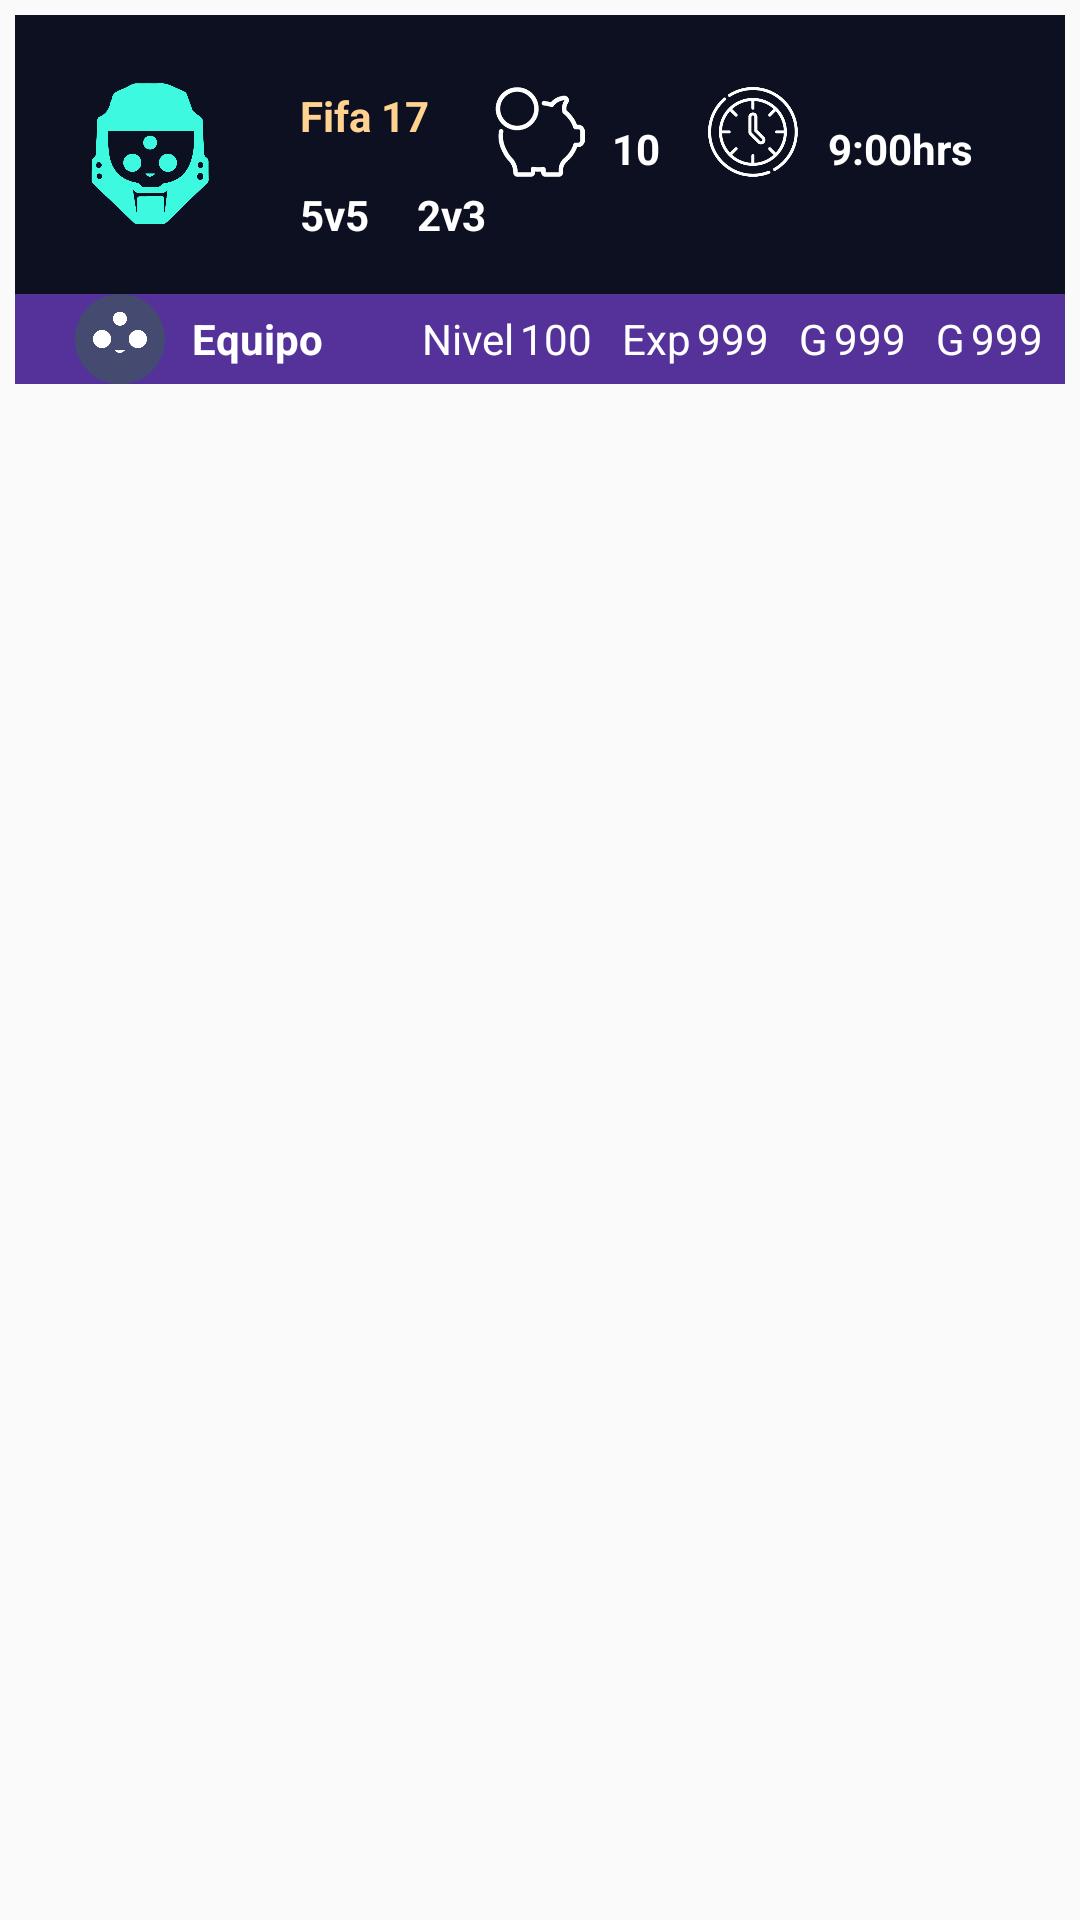

Reconstruct the res/layout file that produces this screen, plus the resources it refers to.
<!-- AndroidManifest.xml: application theme AppTheme -->
<!-- res/layout/user_card.xml -->
<?xml version="1.0" encoding="utf-8"?>
<RelativeLayout android:layout_width="match_parent"
    android:layout_height="wrap_content"
    xmlns:android="http://schemas.android.com/apk/res/android"
    android:padding="5dp">

<RelativeLayout xmlns:android="http://schemas.android.com/apk/res/android"
    xmlns:app="http://schemas.android.com/apk/res-auto"
    android:orientation="vertical"
    android:layout_width="match_parent"
    android:layout_height="wrap_content"
    android:background="@color/colorPrimary"
    android:layout_marginBottom="4dp">

    <ImageView
        android:id="@+id/imgUserSearch"
        android:layout_width="60dp"
        android:layout_height="60dp"
        android:background="@drawable/halolog"
        android:layout_marginLeft="@dimen/padding"
        android:layout_marginStart="@dimen/padding"
        android:layout_marginTop="@dimen/activity_horizontal_margin"
        android:layout_alignParentTop="true"
        android:layout_alignParentLeft="true"
        android:layout_alignParentStart="true" />



    <TextView
        android:id="@+id/textView4"
        android:layout_width="wrap_content"
        android:layout_height="wrap_content"
        android:layout_marginLeft="20dp"
        android:layout_marginStart="20dp"
        android:text="Fifa 17"
        android:textColor="@color/textColor"
        android:layout_alignTop="@+id/imgUserSearch"
        android:layout_toRightOf="@+id/imgUserSearch"
        android:layout_toEndOf="@+id/imgUserSearch"
        android:layout_marginTop="8dp"
        android:textStyle="bold"/>




    <ImageView
        android:id="@+id/imageView13"
        android:layout_width="30dp"
        android:layout_height="30dp"
        app:srcCompat="@drawable/credits"

        android:layout_alignTop="@+id/textView4"
        android:layout_centerHorizontal="true" />

    <TextView
        android:id="@+id/textView6"
        android:layout_width="wrap_content"
        android:layout_height="wrap_content"
        android:layout_above="@+id/relativeLayout"
        android:layout_alignLeft="@+id/textView4"
        android:layout_alignStart="@+id/textView4"
        android:text="5v5"
        android:textColor="@color/colorWhite"
        android:textStyle="bold"/>

    <TextView
        android:id="@+id/textView7"
        android:layout_width="wrap_content"
        android:layout_height="wrap_content"
        android:layout_alignTop="@+id/textView6"
        android:layout_toEndOf="@+id/textView6"
        android:layout_toRightOf="@+id/textView6"
        android:text="2v3"
        android:textStyle="bold"
        android:textColor="@color/colorWhite"
        android:layout_marginStart="@dimen/activity_horizontal_margin"
        android:layout_marginLeft="@dimen/activity_horizontal_margin"/>

    <TextView
        android:id="@+id/textView8"
        android:layout_width="wrap_content"
        android:layout_height="wrap_content"
        android:layout_alignBottom="@+id/imageView13"
        android:layout_marginLeft="9dp"
        android:layout_marginStart="9dp"
        android:layout_toEndOf="@+id/imageView13"
        android:layout_toRightOf="@+id/imageView13"
        android:text="10"
        android:textColor="@color/colorWhite"
        android:textStyle="bold"/>

    <ImageView
        android:id="@+id/imageView14"
        android:layout_width="30dp"
        android:layout_height="30dp"
        app:srcCompat="@drawable/time"
        android:layout_alignBottom="@+id/textView8"
        android:layout_toRightOf="@+id/textView8"
        android:layout_toEndOf="@+id/textView8"
        android:layout_marginLeft="@dimen/activity_horizontal_margin"/>

    <TextView
        android:id="@+id/textView9"
        android:layout_width="wrap_content"
        android:layout_height="wrap_content"
        android:layout_alignBottom="@+id/imageView14"
        android:layout_marginLeft="10dp"
        android:layout_marginStart="10dp"
        android:layout_toEndOf="@+id/imageView14"
        android:layout_toRightOf="@+id/imageView14"
        android:text="9:00"
        android:textColor="@color/colorWhite"
        android:textStyle="bold"/>

    <TextView
        android:id="@+id/textView10"
        android:layout_width="wrap_content"
        android:layout_height="wrap_content"
        android:text="hrs"
        android:textColor="@color/colorWhite"
        android:textStyle="bold"
        android:layout_alignBaseline="@+id/textView9"
        android:layout_alignBottom="@+id/textView9"
        android:layout_toRightOf="@+id/textView9"
        android:layout_toEndOf="@+id/textView9" />

    <RelativeLayout
        android:layout_marginTop="17dp"
        android:layout_width="match_parent"
        android:layout_height="30dp"
        android:layout_below="@+id/imgUserSearch"
        android:background="#543299"
        android:id="@+id/relativeLayout">

        <ImageView
            android:id="@+id/imageView11"
            android:layout_width="30dp"
            android:layout_height="wrap_content"
            android:layout_marginLeft="@dimen/activity_horizontal_margin"
            app:srcCompat="@drawable/profiledefault"
            android:layout_alignParentTop="true"
            android:layout_alignParentLeft="true"
            android:layout_alignParentStart="true"
            android:layout_marginStart="20dp" />


        <TextView
            android:id="@+id/tvEquipMatch"
            android:layout_width="wrap_content"
            android:layout_height="wrap_content"
            android:text="Equipo"
            android:textColor="@color/colorWhite"
            android:textStyle="bold"
            android:layout_centerVertical="true"
            android:layout_toRightOf="@+id/imageView11"
            android:layout_toEndOf="@+id/imageView11"
            android:layout_marginLeft="9dp"
            android:layout_marginStart="9dp" />

        <TextView
            android:id="@+id/textView18"
            android:layout_width="wrap_content"
            android:layout_height="wrap_content"
            android:text="Nivel"
            android:textColor="@color/colorWhite"

            android:layout_alignBaseline="@+id/tvEquipMatch"
            android:layout_alignBottom="@+id/tvEquipMatch"
            android:layout_toRightOf="@+id/tvEquipMatch"
            android:layout_toEndOf="@+id/tvEquipMatch"
            android:layout_marginLeft="33dp"
            android:layout_marginStart="33dp" />

        <TextView
            android:id="@+id/tvLvlMatch"
            android:layout_width="wrap_content"
            android:layout_height="wrap_content"
            android:text="100"
            android:textColor="@color/colorWhite"

            android:layout_alignBaseline="@+id/textView18"
            android:layout_alignBottom="@+id/textView18"
            android:layout_toRightOf="@+id/textView18"
            android:layout_toEndOf="@+id/textView18"
            android:layout_marginLeft="2dp"
            android:layout_marginStart="2dp" />

        <TextView
            android:id="@+id/textView19"
            android:layout_width="wrap_content"
            android:layout_height="wrap_content"
            android:text="Exp"
            android:textColor="@color/colorWhite"

            android:layout_alignBaseline="@+id/textView18"
            android:layout_alignBottom="@+id/textView18"
            android:layout_toRightOf="@+id/textView18"
            android:layout_toEndOf="@+id/tvLvlMatch"
            android:layout_marginLeft="10dp"
            android:layout_marginStart="10dp" />

        <TextView
            android:id="@+id/tvExpMatch"
            android:layout_width="wrap_content"
            android:layout_height="wrap_content"
            android:text="999"
            android:textColor="@color/colorWhite"

            android:layout_alignBaseline="@+id/textView18"
            android:layout_alignBottom="@+id/textView18"
            android:layout_toRightOf="@+id/textView18"
            android:layout_toEndOf="@+id/textView19"
            android:layout_marginLeft="2dp"
            android:layout_marginStart="2dp" />

        <TextView
            android:id="@+id/textView20"
            android:layout_width="wrap_content"
            android:layout_height="wrap_content"
            android:text="G"
            android:textColor="@color/colorWhite"
            android:layout_alignBaseline="@+id/textView18"
            android:layout_alignBottom="@+id/textView18"
            android:layout_toRightOf="@+id/textView18"
            android:layout_toEndOf="@+id/tvExpMatch"
            android:layout_marginLeft="10dp"
            android:layout_marginStart="10dp" />

        <TextView
            android:id="@+id/tvWinMatch"
            android:layout_width="wrap_content"
            android:layout_height="wrap_content"
            android:text="999"
            android:textColor="@color/colorWhite"
            android:layout_alignBaseline="@+id/textView18"
            android:layout_alignBottom="@+id/textView18"
            android:layout_toRightOf="@+id/textView18"
            android:layout_toEndOf="@+id/textView20"
            android:layout_marginLeft="2dp"
            android:layout_marginStart="2dp" />

        <TextView
            android:id="@+id/textView21"
            android:layout_width="wrap_content"
            android:layout_height="wrap_content"
            android:text="G"
            android:textColor="@color/colorWhite"
            android:layout_alignBaseline="@+id/textView18"
            android:layout_alignBottom="@+id/textView18"
            android:layout_toRightOf="@+id/textView18"
            android:layout_toEndOf="@+id/tvWinMatch"
            android:layout_marginLeft="10dp"
            android:layout_marginStart="10dp" />

        <TextView
            android:id="@+id/tvLoseMatch"
            android:layout_width="wrap_content"
            android:layout_height="wrap_content"
            android:text="999"
            android:textColor="@color/colorWhite"
            android:layout_alignBaseline="@+id/textView18"
            android:layout_alignBottom="@+id/textView18"
            android:layout_toRightOf="@+id/textView18"
            android:layout_toEndOf="@+id/textView21"
            android:layout_marginLeft="2dp"
            android:layout_marginStart="2dp" />

    </RelativeLayout>




</RelativeLayout>
    </RelativeLayout>
<!-- resources referenced by this layout -->
<resources>
  <color name="colorPrimary">#0D1021</color>
  <color name="colorWhite">#ffff</color>
  <color name="textColor">#FFD290</color>
  <dimen name="activity_horizontal_margin">16dp</dimen>
  <dimen name="padding">15dp</dimen>
  <!-- drawable credits: png bitmap (drawable, 4734 bytes) -->
  <!-- drawable halolog: png bitmap (drawable, 48850 bytes) -->
  <!-- drawable profiledefault: png bitmap (drawable, 16272 bytes) -->
  <!-- drawable time: png bitmap (drawable-xhdpi, 9013 bytes) -->
  <style name="AppTheme" parent="Theme.AppCompat.Light.DarkActionBar">
          
          <item name="colorPrimary">@color/colorPrimary</item>
          <item name="colorPrimaryDark">@color/colorPrimaryDark</item>
          <item name="colorAccent">@color/colorAccent</item>
      </style>
  <color name="colorPrimaryDark">#0a0c1a</color>
  <color name="colorAccent">#3DF9DF</color>
</resources>
